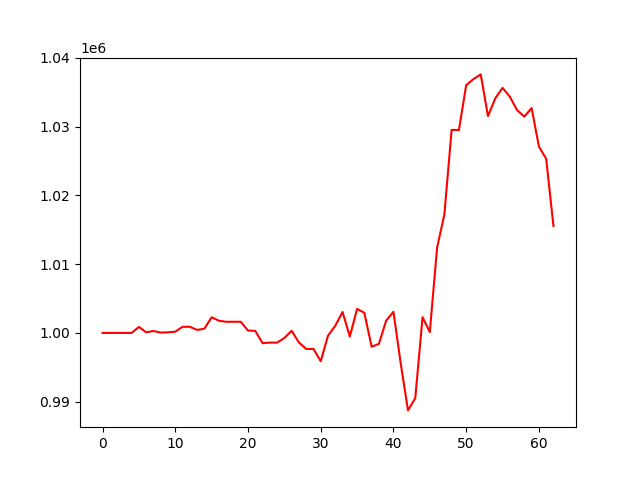

Values plotted in this chart, from the file beside it:
, 0
0, 1000000
1, 1000000
2, 1000000
3, 1000000
4, 1000003
5, 1000864
6, 1000094
7, 1000275
8, 1000049
9, 1000087
10, 1000177
11, 1000889
12, 1000889
13, 1000436
14, 1000607
15, 1002276
16, 1001768
17, 1001618
18, 1001618
19, 1001620
20, 1000342
21, 1000300
22, 998519
23, 998591
24, 998591
25, 999260
26, 1000303
27, 998608
28, 997671
29, 997671
30, 995877
31, 999586
32, 1001041
33, 1003045
34, 999474
35, 1003490
36, 1002913
37, 997985
38, 998404
39, 1001793
40, 1003071
41, 995555
42, 988731
43, 990518
44, 1002284
45, 1000128
46, 1012398
47, 1017222
48, 1029517
49, 1029496
50, 1036020
51, 1036906
52, 1037589
53, 1031520
54, 1034107
55, 1035632
56, 1034358
57, 1032392
58, 1031452
59, 1032699
... 3 more rows
